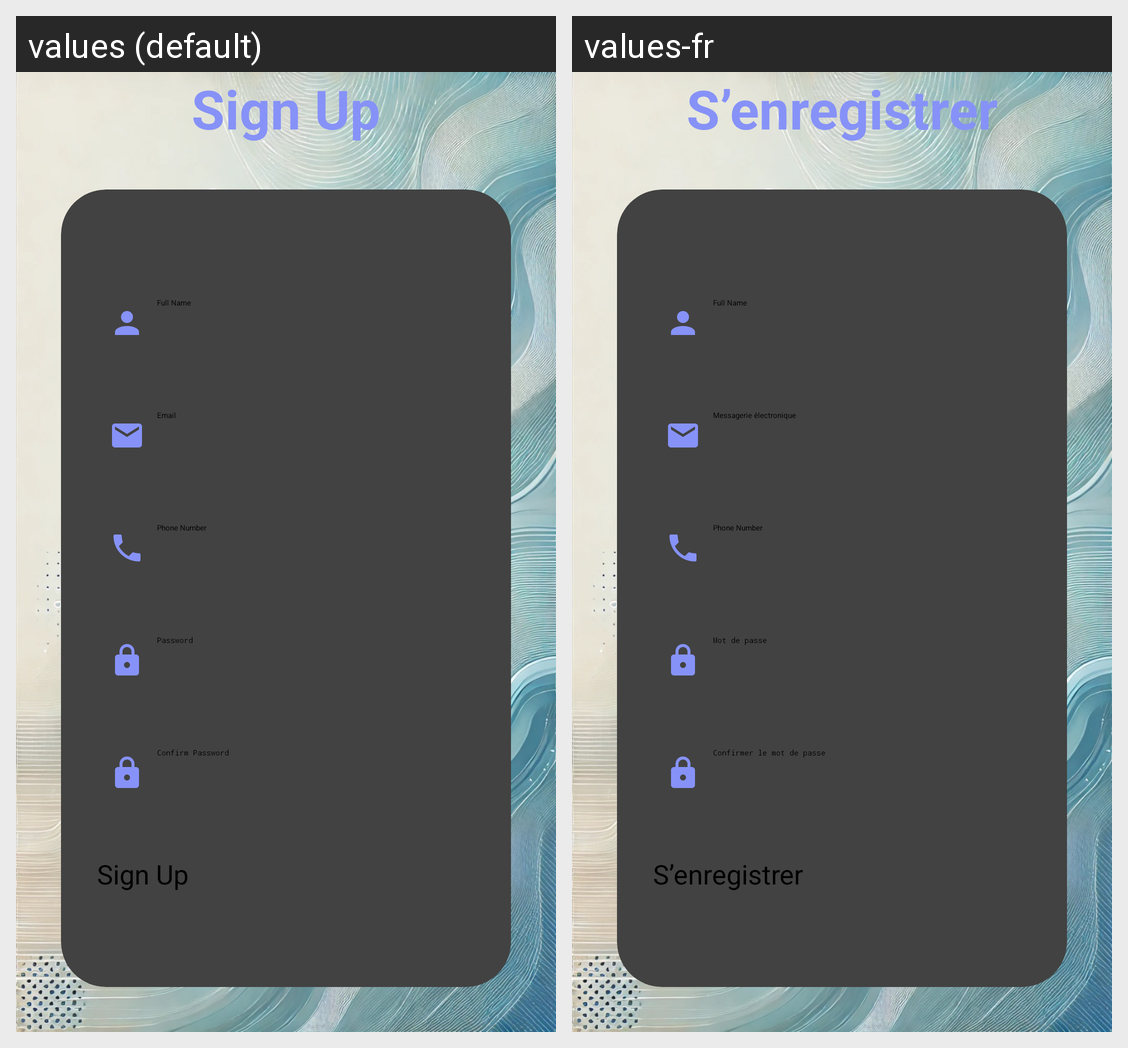

Strings drawn on this Android screen and how each of the app's shown locales translates them:
Android screen res/layout/activity_sign_up.xml rendered under 2 locales, left to right: values (default), values-fr. Device: Nexus 5 (rendered at 1080×1920; each locale shown at half size, 540×960, under a caption strip naming it); theme Theme.SmartProduceManagementSystem.
Strings drawn on this screen, with the default value and each locale's value (text and hints the layout hard-codes, and strings that could not be matched under every locale, appear in the picture but are not listed):

sign_up
  values: Sign Up
  values-fr: S’enregistrer

full_name
  values: Full Name
  values-fr: Full Name

email
  values: Email
  values-fr: Messagerie électronique

phone_number
  values: Phone Number
  values-fr: Phone Number

password
  values: Password
  values-fr: Mot de passe

confirm_password
  values: Confirm Password
  values-fr: Confirmer le mot de passe
